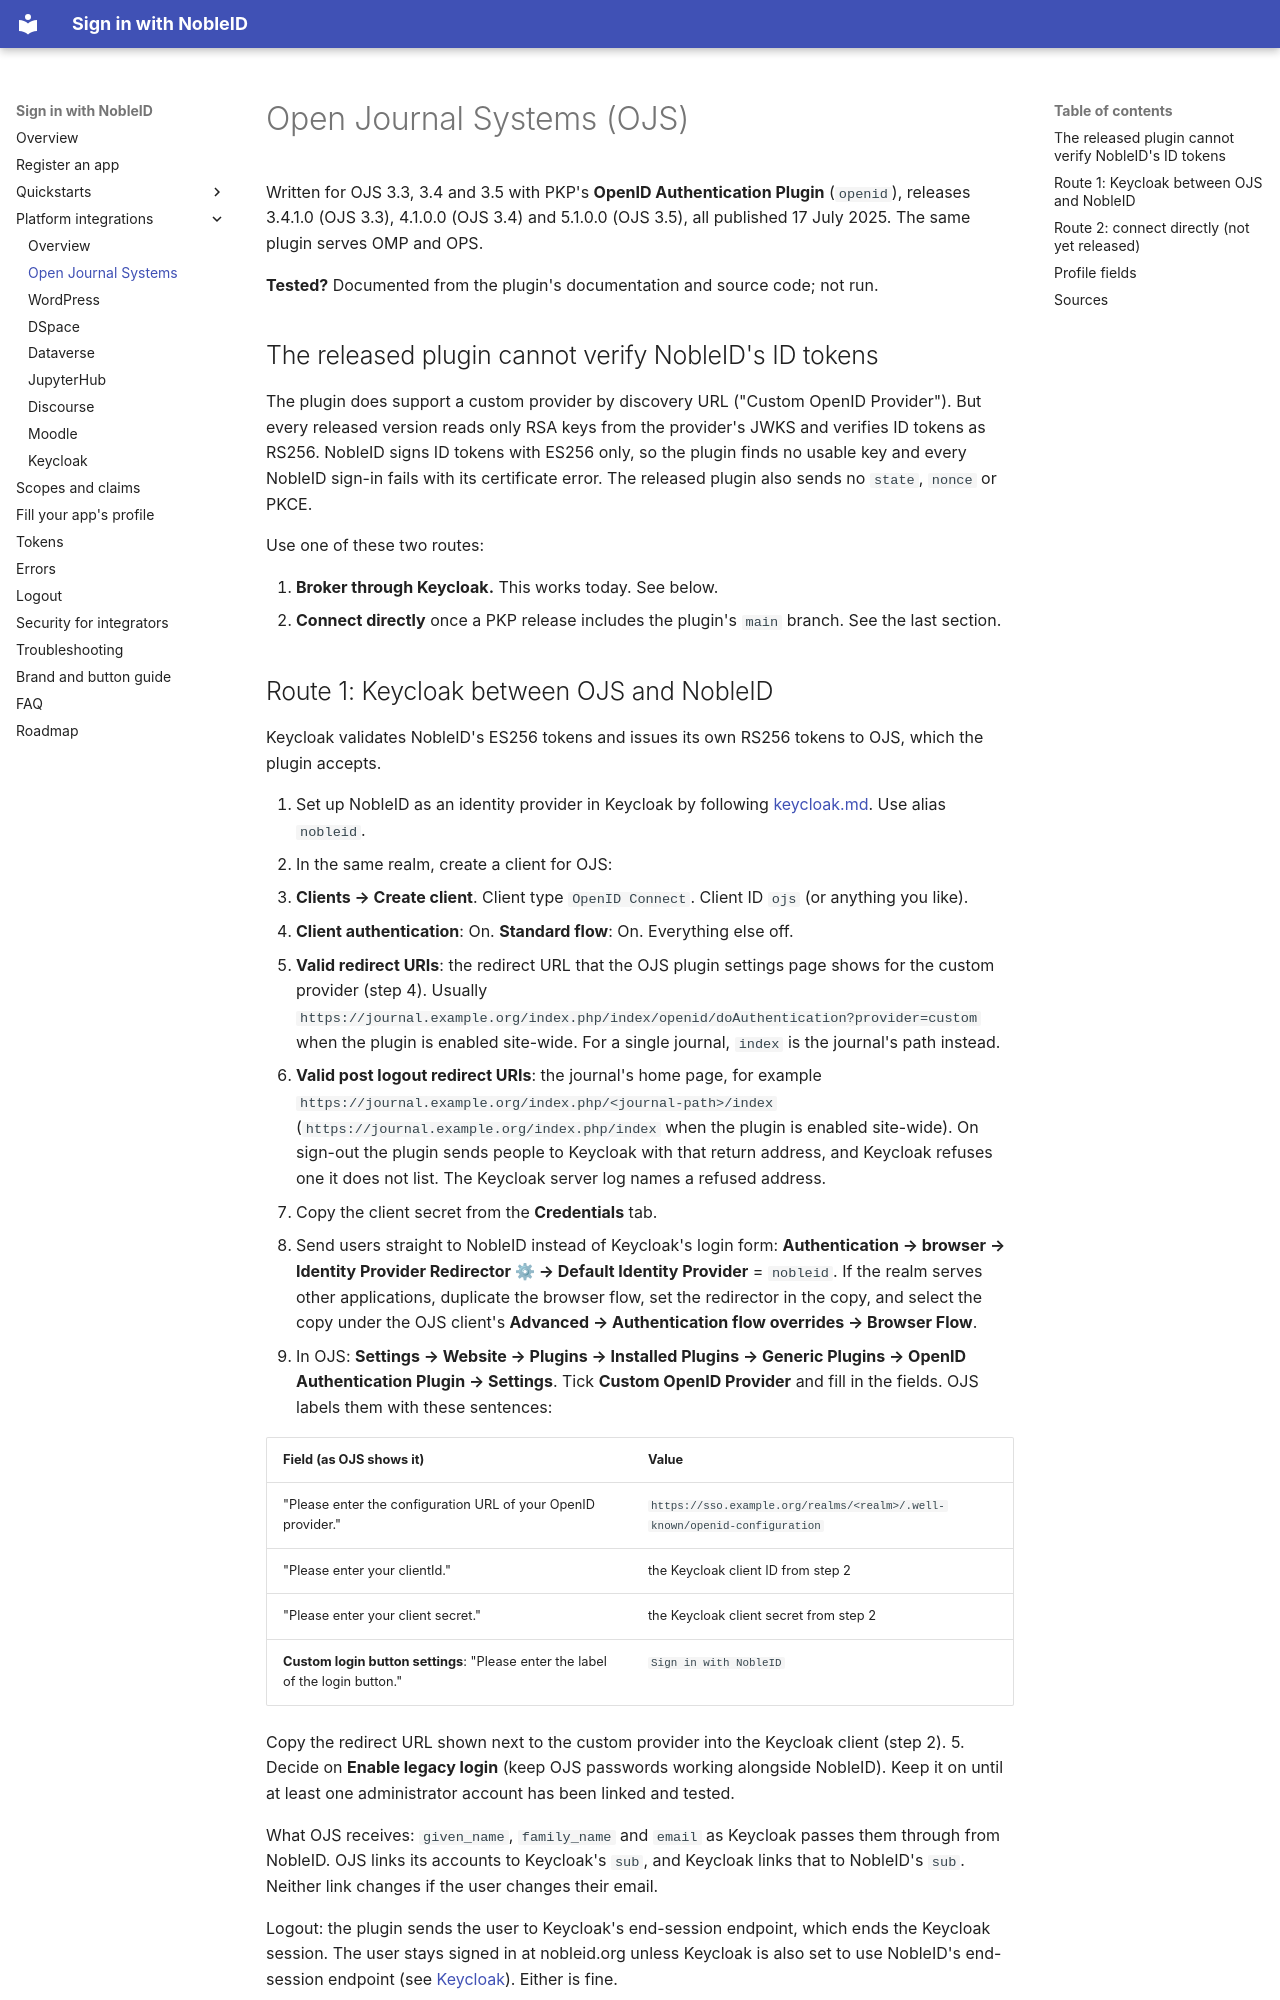

repository: signinwithnobleid/sign-in-with-nobleid · page: integrations/ojs/index.html · generator: mkdocs

# Open Journal Systems (OJS)

Written for OJS 3.3, 3.4 and 3.5 with PKP's **OpenID Authentication Plugin**
(`openid`), releases 3.4.1.0 (OJS 3.3), 4.1.0.0 (OJS 3.4) and 5.1.0.0 (OJS 3.5),
all published 17 July 2025. The same plugin serves OMP and OPS.

**Tested?** Documented from the plugin's documentation and source code; not run.

## The released plugin cannot verify NobleID's ID tokens

The plugin does support a custom provider by discovery URL ("Custom OpenID
Provider"). But every released version reads only RSA keys from the provider's
JWKS and verifies ID tokens as RS256. NobleID signs ID tokens with ES256 only,
so the plugin finds no usable key and every NobleID sign-in fails with its
certificate error. The released plugin also sends no `state`, `nonce` or PKCE.

Use one of these two routes:

1. **Broker through Keycloak.** This works today. See below.
2. **Connect directly** once a PKP release includes the plugin's `main`
   branch. See the last section.
